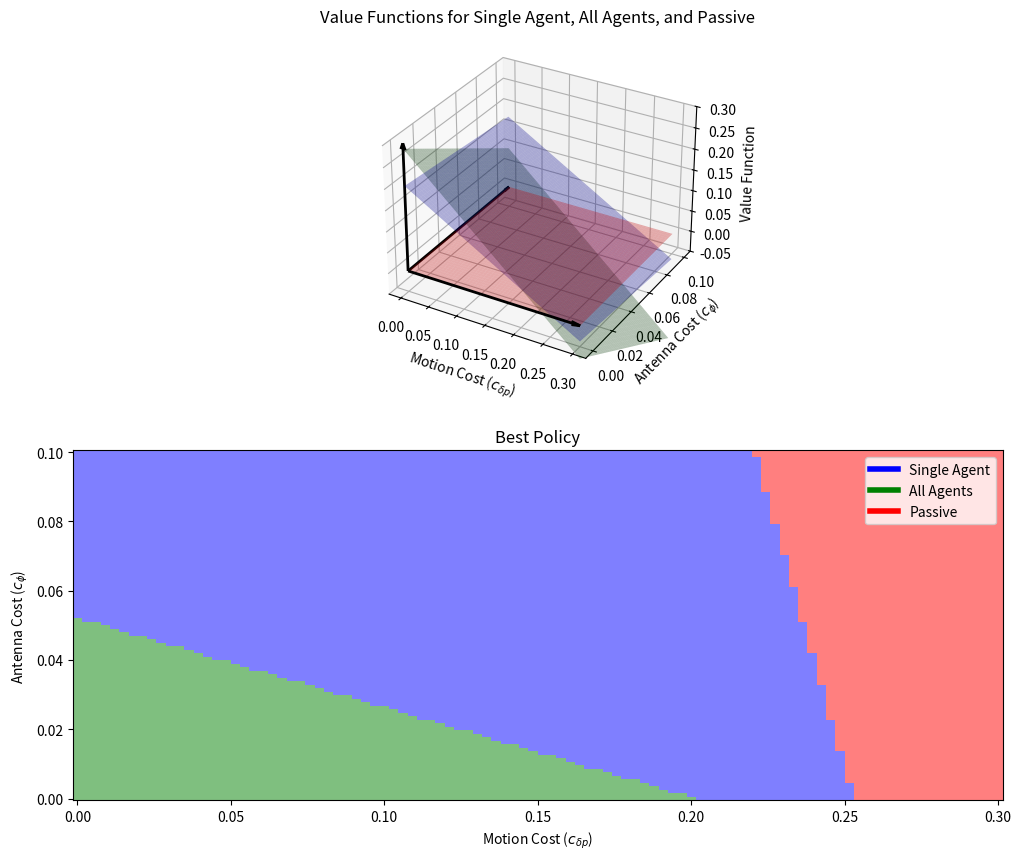

Generate this figure with matplotlib:
import matplotlib.pyplot as plt
from matplotlib.colors import ListedColormap
import matplotlib.lines as mlines
import numpy as np

# -------------------------
# Conservative (Single Agent)
# -------------------------
def compute_v_sharp(R, R_com, sigma, beta, c_delta_p, cphi):
    D_min = 2.1 * R - 3 * R_com
    t_max = int(np.ceil(D_min / sigma))
    V = (beta ** t_max) - c_delta_p * sigma ** 2 * ((1 - beta ** (t_max + 1)) / (1 - beta))
    V -= cphi * (np.pi / 8)**2 * (beta ** (t_max - 7)) * (1 - beta ** 8) / (1 - beta)  # Antenna cost term
    return V

# -------------------------
# Less Conservative (All Agents)
# -------------------------
def compute_value_chain_policy(K, R_com, sigma, beta, c_delta_p, cphi):
    R = (K + 4) * R_com
    D1 = 1.1 * R + 2 * R_com
    t1_2 = int(np.ceil(D1 / sigma))
    t_max = t1_2 + K

    t_k_1 = np.zeros(K, dtype=int)
    t_k_2 = np.zeros(K, dtype=int)
    for k in range(1, K + 1):
        if k == 1:
            t_k_1[k - 1] = 0
            t_k_2[k - 1] = t1_2
        else:
            Dk = 1.1 * R - (3 + k) * R_com
            start_time = int(np.floor((D1 - Dk) / sigma)) + (k - 2)
            stop_time = t_max - (K - k + 1)
            t_k_1[k - 1] = start_time
            t_k_2[k - 1] = stop_time

    value = beta ** t_max
    motion_cost = 0.0
    antenna_cost = 0.0
    for n in range(t_max + 1):
        for k in range(K):
            if t_k_1[k] <= n <= t_k_2[k]:
                motion_cost += beta ** n
                if t_k_2[k]-7 <= n:
                    antenna_cost += beta ** n

    value -= c_delta_p * sigma ** 2 * motion_cost
    value -= cphi * (np.pi / 8)**2 * antenna_cost  # Antenna cost term
    return value

# -------------------------
# Comparison and 3D Plot
# -------------------------
def compare_value_functions_3d():
    # Fixed parameters
    K = 5
    R_com = 1
    R = (K + 4) * R_com
    sigma = 0.1
    beta = 0.99

    # Varying parameters
    motion_max_cost = 0.3
    antenna_max_cost = 0.1
    N = 100
    motion_cost_range = np.linspace(0.0, motion_max_cost, N)  # Range of motion cost (c_delta_p)
    antenna_cost_range = np.linspace(0.0, antenna_max_cost, N)  # Range of antenna cost (c_phi)

    # Initialize grid for 3D plot
    motion_cost_vals, antenna_cost_vals = np.meshgrid(motion_cost_range, antenna_cost_range)
    V_single_agent = np.zeros_like(motion_cost_vals)
    V_all_agents = np.zeros_like(motion_cost_vals)
    best_policy = np.zeros_like(motion_cost_vals, dtype=int)  # 0 = Passive, 1 = Single Agent, 2 = All Agents

    for i in range(len(motion_cost_range)):
        for j in range(len(antenna_cost_range)):
            c_delta_p = motion_cost_range[i]
            cphi = antenna_cost_range[j]

            # Compute values for both policies
            V_single = compute_v_sharp(R, R_com, sigma, beta, c_delta_p, cphi)
            V_all = compute_value_chain_policy(K, R_com, sigma, beta, c_delta_p, cphi)

            # Store the values
            V_single_agent[i, j] = V_single
            V_all_agents[i, j] = V_all

            # Determine the best policy
            if V_single >= V_all and V_single >= 0:
                best_policy[i, j] = 1  # Single Agent
            elif V_all > V_single and V_all > 0:
                best_policy[i, j] = 2  # All Agents
            else:
                best_policy[i, j] = 0  # Passive

    # Create a 2x1 grid for subplots
    fig = plt.figure(figsize=(12, 10))

    # 3D Plot - Top subplot
    ax1 = fig.add_subplot(211, projection='3d')

    # Plot the surfaces for the value functions
    surf1 = ax1.plot_surface(motion_cost_vals, antenna_cost_vals, V_single_agent.T, color="b", edgecolor='none', alpha=0.3)
    surf2 = ax1.plot_surface(motion_cost_vals, antenna_cost_vals, V_all_agents.T, color="g", edgecolor='none', alpha=0.3)
    surf3 = ax1.plot_surface(motion_cost_vals, antenna_cost_vals, np.zeros_like(V_all_agents), color="r", edgecolor='none', alpha=0.3)

    # Labels for the 3D plot
    ax1.set_xlabel('Motion Cost ($c_{\delta p}$)')
    ax1.set_ylabel('Antenna Cost ($c_{\phi}$)')
    ax1.set_zlabel('Value Function')
    ax1.set_title('Value Functions for Single Agent, All Agents, and Passive')

    # Set limits
    ax1.set_zlim([-0.05, motion_max_cost])

    # Add arrows for the 3D coordinate system
    ax1.quiver(0, 0, 0, motion_max_cost, 0, 0, color='k', linewidth=2, arrow_length_ratio=0.05)  # X-axis arrow
    ax1.quiver(0, 0, 0, 0, antenna_max_cost, 0, color='k', linewidth=2, arrow_length_ratio=0.05)  # Y-axis arrow
    ax1.quiver(0, 0, 0, 0, 0, 0.3, color='k', linewidth=2, arrow_length_ratio=0.05)  # Z-axis arrow


    # Create a 2D Plot - Bottom subplot (Best Policy)
    ax2 = fig.add_subplot(212)

    # Custom color map for best_policy values: 0 = red, 1 = blue, 2 = green
    custom_cmap = ListedColormap(['r', 'b', 'g'])

    # Color the 2D plane according to the best policy (0: Passive, 1: Single Agent, 2: All Agents)
    # Add alpha parameter for transparency
    """
    im = ax2.imshow(best_policy, cmap=custom_cmap, interpolation='nearest',
                    extent=[motion_cost_range[0], motion_cost_range[-1], antenna_cost_range[0], antenna_cost_range[-1]],
                    alpha=0.5, origin='lower')  # 0.5 is the opacity, adjust as needed
    """
    c = ax2.pcolormesh(motion_cost_vals, antenna_cost_vals, best_policy.T, cmap=custom_cmap, shading='auto', alpha=0.5)

    # Set the axis labels
    ax2.set_xlabel('Motion Cost ($c_{\delta p}$)')
    ax2.set_ylabel('Antenna Cost ($c_{\phi}$)')
    ax2.set_title('Best Policy')

    # Manually add the legend for the policy colors
    proxy1 = mlines.Line2D([0], [0], color='b', lw=4, label='Single Agent')
    proxy2 = mlines.Line2D([0], [0], color='g', lw=4, label='All Agents')
    proxy3 = mlines.Line2D([0], [0], color='r', lw=4, label='Passive')

    ax2.legend(handles=[proxy1, proxy2, proxy3], loc='upper right')

    # Adjust layout to make sure everything fits without overlap
    #plt.tight_layout()

    """
    # Check when c_phi = 0 and the effect of c_delta_p
    for c_delta_p in motion_cost_range:
        V_single_agent = compute_v_sharp(R, R_com, sigma, beta, c_delta_p, 0)  # c_phi = 0
        V_all_agents = compute_value_chain_policy(K, R_com, sigma, beta, c_delta_p, 0)  # c_phi = 0
        print(f"c_delta_p: {c_delta_p}, V_single_agent: {V_single_agent}, V_all_agents: {V_all_agents}")
    """


    # Show the plot
    plt.show()

if __name__ == "__main__":
    compare_value_functions_3d()
